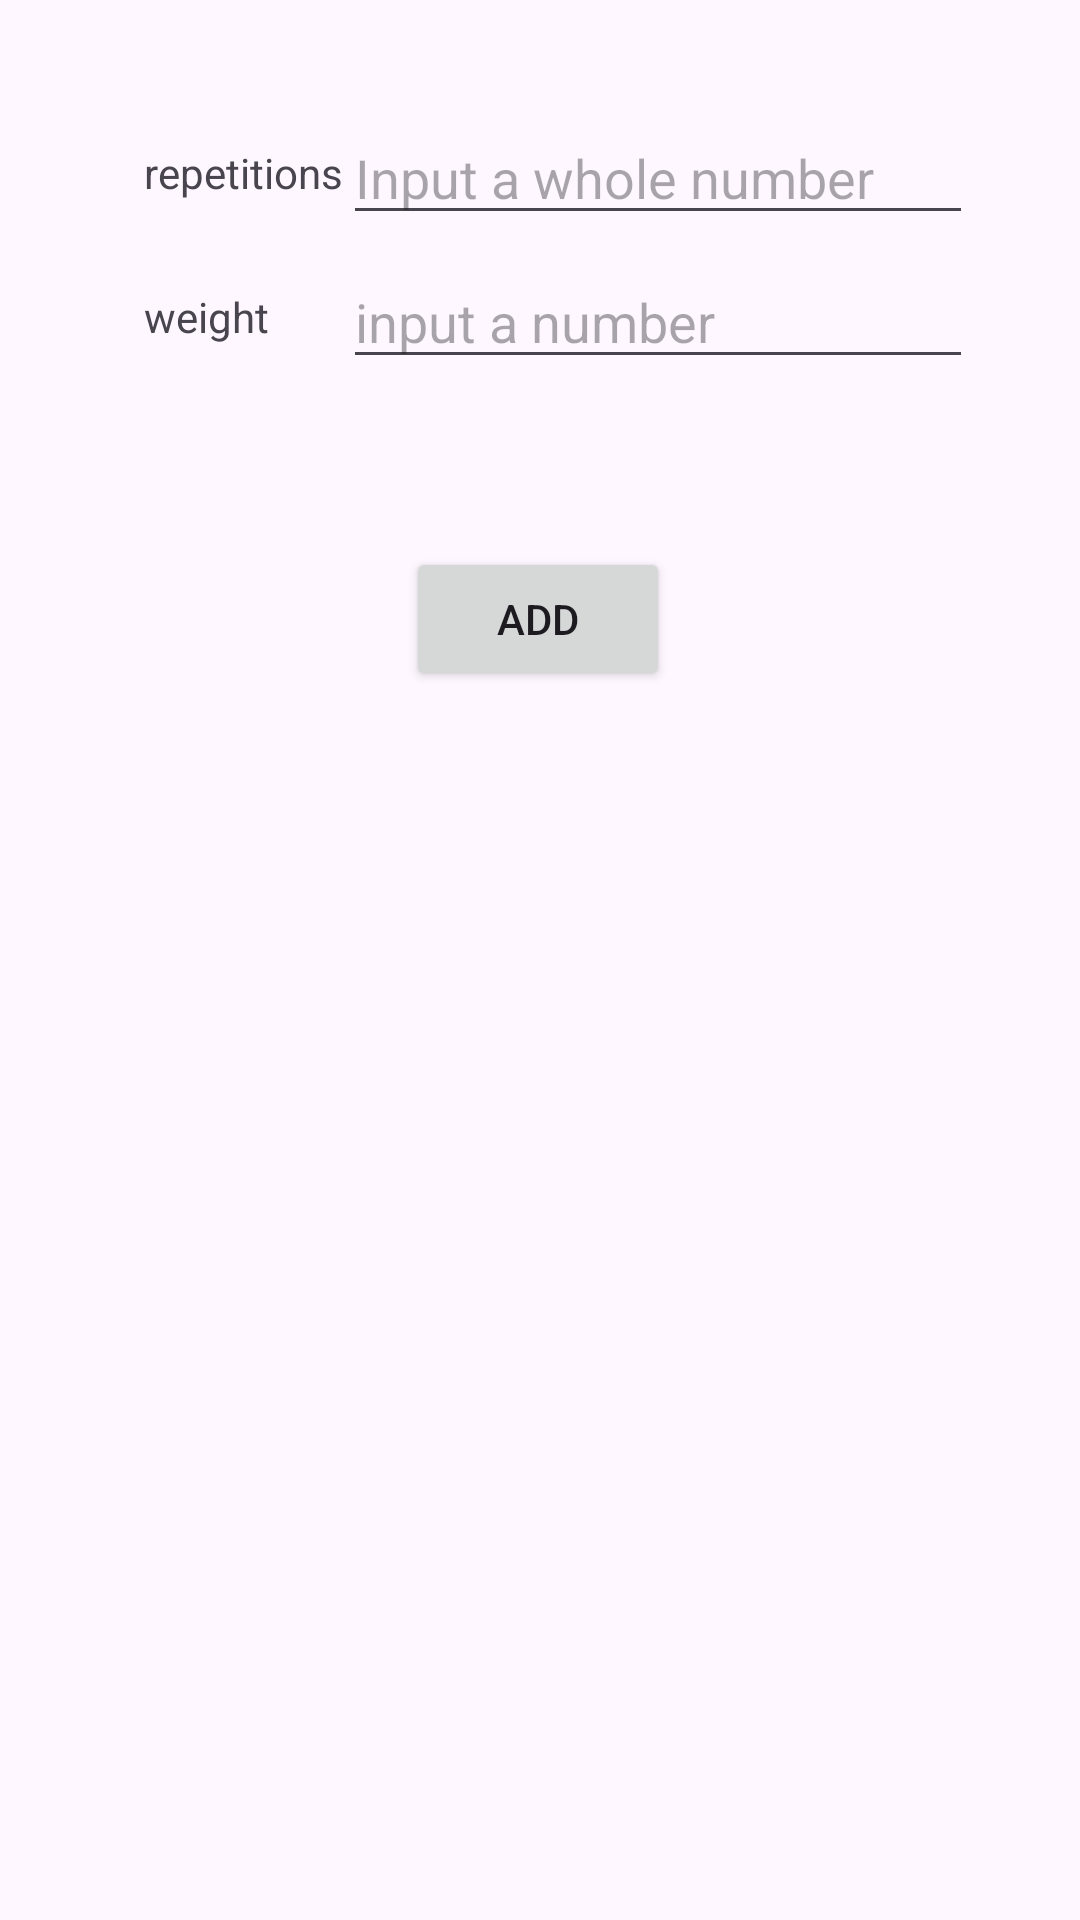

Reconstruct the res/layout file that produces this screen, plus the resources it refers to.
<!-- AndroidManifest.xml: application theme Theme.AndroidGymApp -->
<!-- res/layout/fragment_repetitions_edit.xml -->
<?xml version="1.0" encoding="utf-8"?>
<androidx.constraintlayout.widget.ConstraintLayout xmlns:android="http://schemas.android.com/apk/res/android"
    xmlns:app="http://schemas.android.com/apk/res-auto"
    xmlns:tools="http://schemas.android.com/tools"
    android:id="@+id/nestedScrollView"
    android:layout_width="match_parent"
    android:layout_height="match_parent"
    tools:context=".ExerciseEdit">

    <EditText
        android:id="@+id/repetitions_input"
        android:layout_width="wrap_content"
        android:layout_height="wrap_content"
        android:ems="10"
        android:hint="Input a whole number"
        android:inputType="number"
        app:layout_constraintBottom_toBottomOf="@+id/repetitions_text"
        app:layout_constraintStart_toEndOf="@+id/repetitions_text"
        app:layout_constraintTop_toTopOf="@+id/repetitions_text" />

    <TextView
        android:id="@+id/repetitions_text"
        android:layout_width="wrap_content"
        android:layout_height="wrap_content"
        android:layout_marginStart="48dp"
        android:layout_marginTop="48dp"
        android:text="repetitions"
        app:layout_constraintStart_toStartOf="parent"
        app:layout_constraintTop_toTopOf="parent" />

    <TextView
        android:id="@+id/weight_text"
        android:layout_width="wrap_content"
        android:layout_height="wrap_content"
        android:layout_marginTop="48dp"
        android:text="weight"
        app:layout_constraintEnd_toEndOf="@+id/repetitions_text"
        app:layout_constraintHorizontal_bias="0.0"
        app:layout_constraintStart_toStartOf="@+id/repetitions_text"
        app:layout_constraintTop_toTopOf="@+id/repetitions_text" />

    <EditText
        android:id="@+id/weight_input"
        android:layout_width="wrap_content"
        android:layout_height="wrap_content"
        android:ems="10"
        android:hint="input a number"
        android:inputType="numberDecimal"
        app:layout_constraintBottom_toBottomOf="@+id/weight_text"
        app:layout_constraintStart_toStartOf="@+id/repetitions_input"
        app:layout_constraintTop_toTopOf="@+id/weight_text" />

    <Button
        android:id="@+id/save_exercise"
        android:layout_width="wrap_content"
        android:layout_height="wrap_content"
        android:text="Add"
        app:layout_constraintBottom_toBottomOf="parent"
        app:layout_constraintEnd_toEndOf="parent"
        app:layout_constraintHorizontal_bias="0.498"
        app:layout_constraintStart_toStartOf="parent"
        app:layout_constraintTop_toBottomOf="@+id/weight_input"
        app:layout_constraintVertical_bias="0.120000005"
        tools:layout_conversion_absoluteHeight="48dp"
        tools:layout_conversion_absoluteWidth="104dp" />

</androidx.constraintlayout.widget.ConstraintLayout>
<!-- resources referenced by this layout -->
<resources>
  <style name="Theme.AndroidGymApp" parent="Base.Theme.AndroidGymApp" />
  <style name="Base.Theme.AndroidGymApp" parent="Theme.Material3.DayNight.NoActionBar">
          
          
      </style>
</resources>
